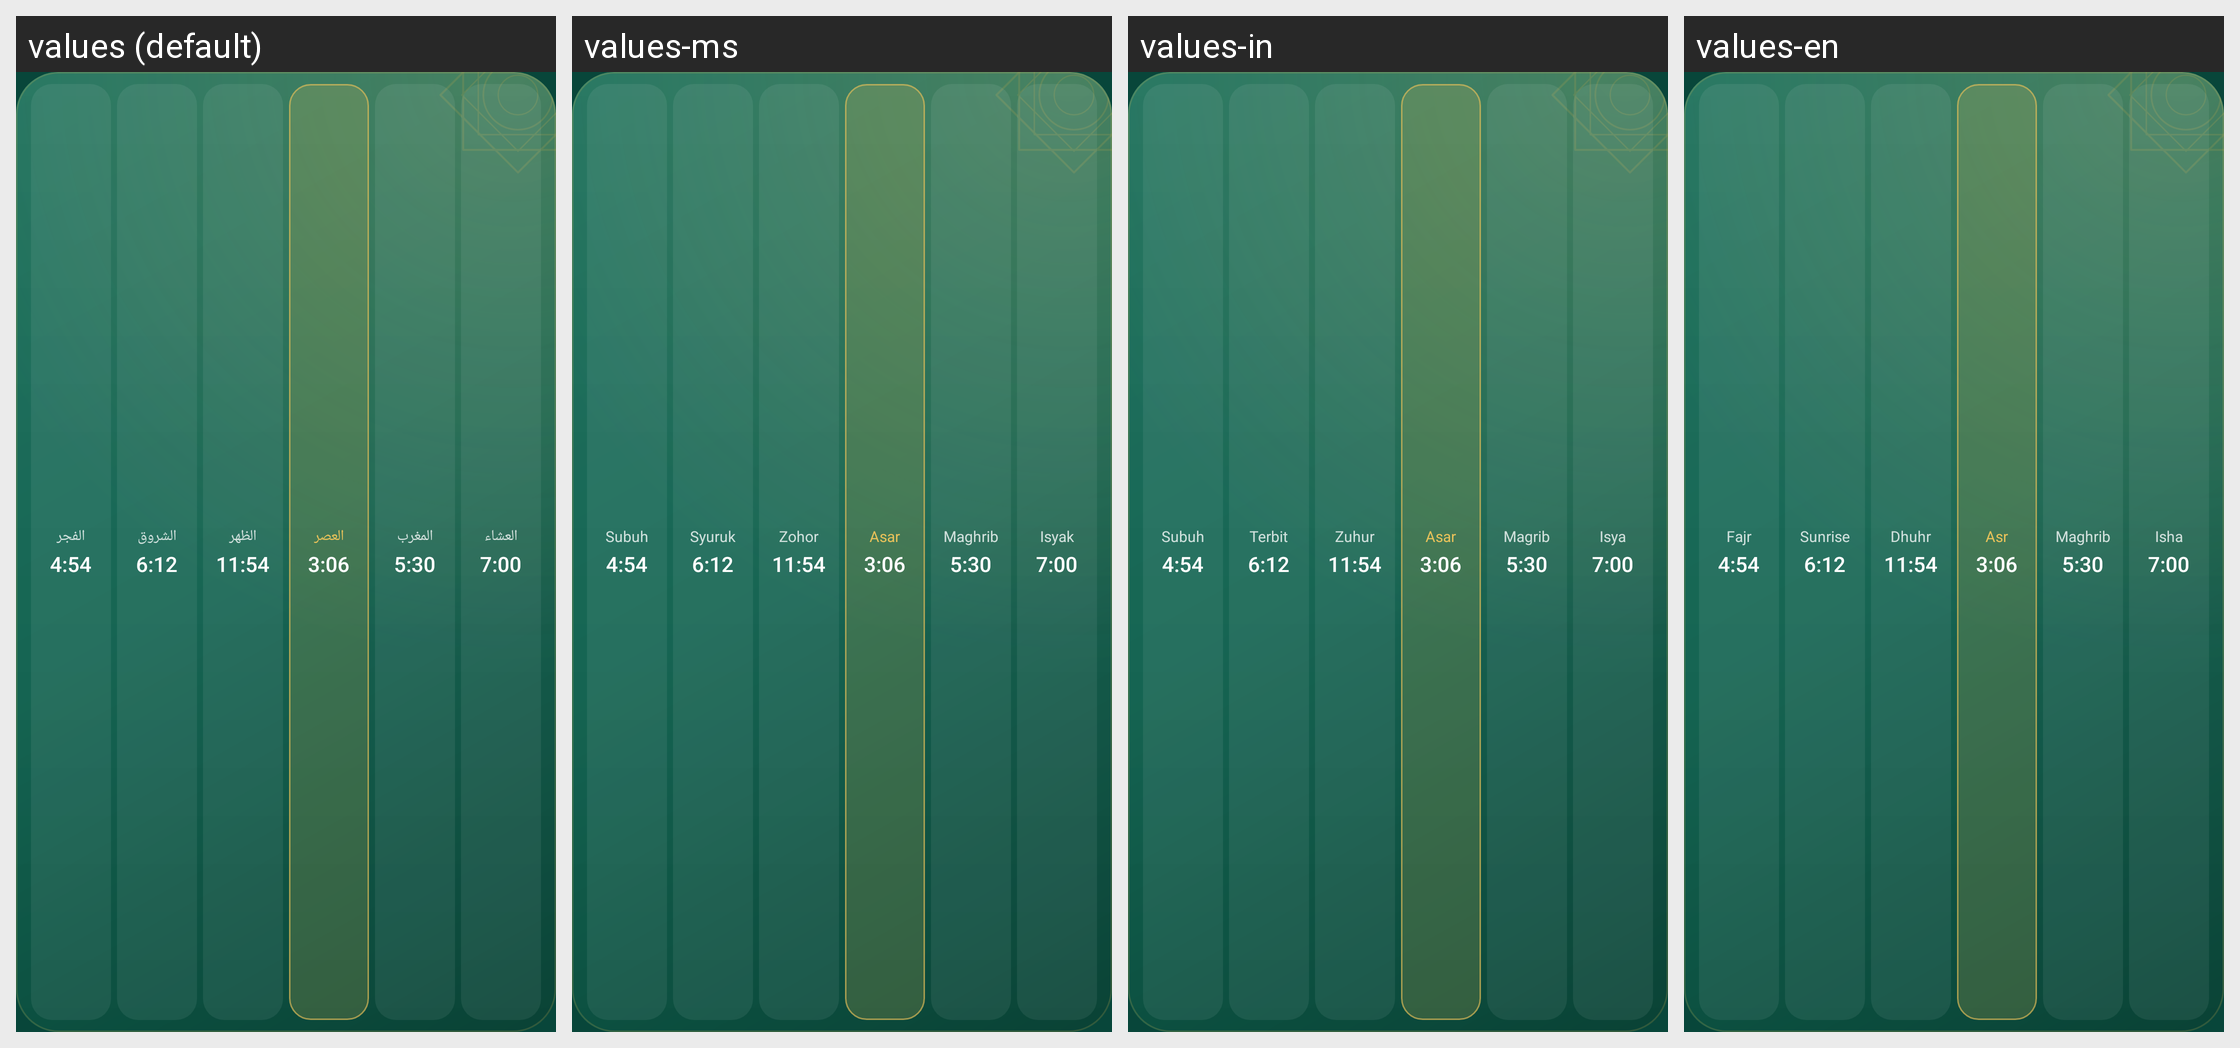

The same Android screen rendered under several of its app's locales, left to right. List the strings drawn on it with the default value and each locale's translation.
Android screen res/layout/widget_prayer_times_compact.xml rendered under 4 locales, left to right: values (default), values-ms, values-in, values-en. Device: Nexus 5 (rendered at 1080×1920; each locale shown at half size, 540×960, under a caption strip naming it); theme Theme.Mizan.
Other locales in the repository, not shown: values-bn, values-de, values-es, values-fa, values-fr, values-kk, values-ru, values-tr, values-uk, values-ur, values-uz.
Strings drawn on this screen, with the default value and each locale's value (text and hints the layout hard-codes, and strings that could not be matched under every locale, appear in the picture but are not listed):

sample_fajr
  values: الفجر
  values-ms: Subuh
  values-in: Subuh
  values-en: Fajr

sample_sunrise
  values: الشروق
  values-ms: Syuruk
  values-in: Terbit
  values-en: Sunrise

sample_dhuhr
  values: الظهر
  values-ms: Zohor
  values-in: Zuhur
  values-en: Dhuhr

sample_asr
  values: العصر
  values-ms: Asar
  values-in: Asar
  values-en: Asr

sample_maghrib
  values: المغرب
  values-ms: Maghrib
  values-in: Magrib
  values-en: Maghrib

sample_isha
  values: العشاء
  values-ms: Isyak
  values-in: Isya
  values-en: Isha
